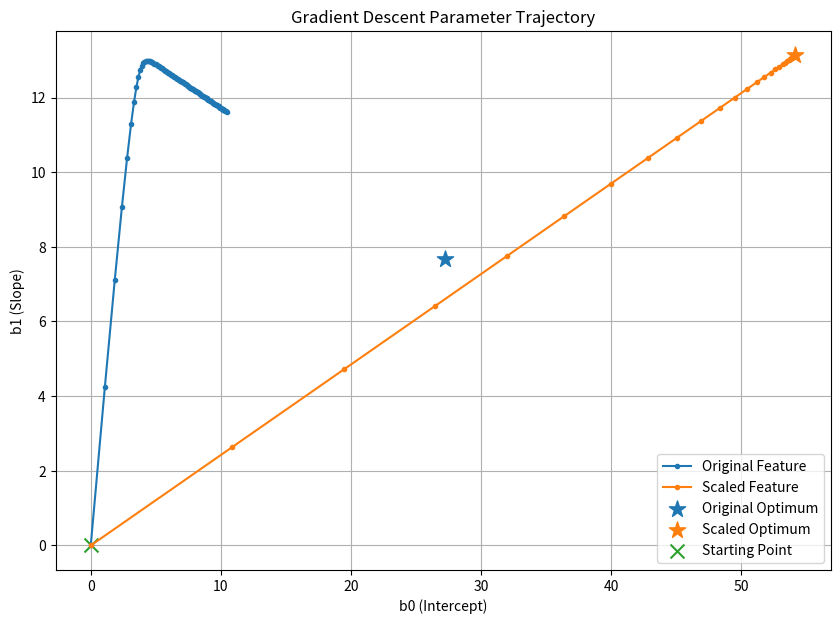
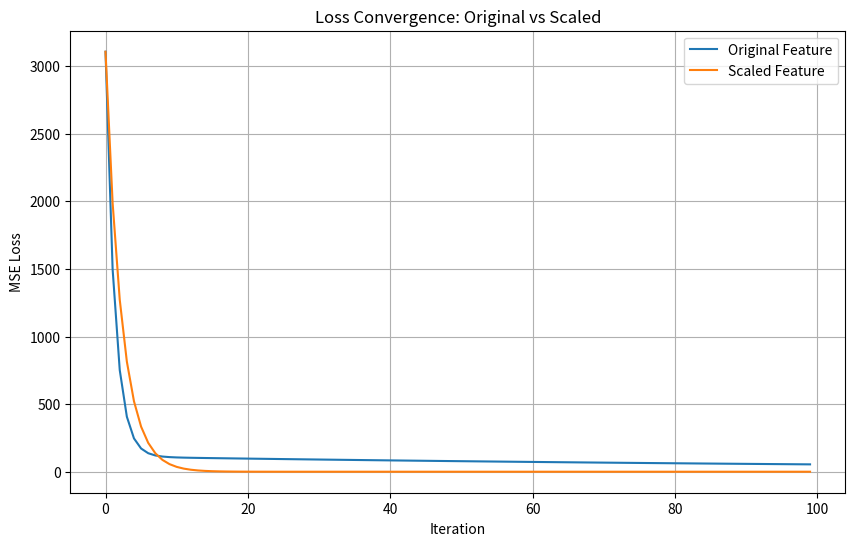

The script that saved these images, in order:
import numpy as np
import matplotlib.pyplot as plt


# ============================================================
# PARAMETER TRAJECTORY:
# ORIGINAL vs SCALED FEATURES
# ============================================================

X = np.array([1, 2, 3, 4, 5, 6], dtype=float)
y = np.array([35, 42, 51, 58, 66, 73], dtype=float)

n = len(X)


# ============================================================
# 1. Feature scaling
# ============================================================

mean_X = np.mean(X)
std_X = np.std(X)

X_scaled = (X - mean_X) / std_X


# ============================================================
# 2. Gradient Descent
# ============================================================

def gradient_descent(X, y, alpha, iterations):

    b0 = 0.0
    b1 = 0.0

    b0_history = []
    b1_history = []
    losses = []

    for i in range(iterations):

        # Prediction
        y_pred = b0 + b1 * X

        # Error
        error = y_pred - y

        # MSE
        mse = np.mean(error ** 2)

        # Store current point
        b0_history.append(b0)
        b1_history.append(b1)
        losses.append(mse)

        # Gradients
        db0 = (2 / n) * np.sum(error)
        db1 = (2 / n) * np.sum(error * X)

        # Update
        b0 = b0 - alpha * db0
        b1 = b1 - alpha * db1

    return (
        np.array(b0_history),
        np.array(b1_history),
        np.array(losses),
        b0,
        b1
    )


# ============================================================
# 3. Run gradient descent
# ============================================================

iterations = 100

# Original feature
b0_orig, b1_orig, loss_orig, final_b0_orig, final_b1_orig = \
    gradient_descent(
        X,
        y,
        alpha=0.01,
        iterations=iterations
    )


# Scaled feature
b0_scaled, b1_scaled, loss_scaled, final_b0_scaled, final_b1_scaled = \
    gradient_descent(
        X_scaled,
        y,
        alpha=0.1,
        iterations=iterations
    )


# ============================================================
# 4. Print results
# ============================================================

print("=" * 60)
print("PARAMETER TRAJECTORY")
print("=" * 60)

print("\nOriginal feature:")
print(f"Final b0 = {final_b0_orig:.6f}")
print(f"Final b1 = {final_b1_orig:.6f}")
print(f"Final MSE = {loss_orig[-1]:.6f}")

print("\nScaled feature:")
print(f"Final b0 = {final_b0_scaled:.6f}")
print(f"Final b1 = {final_b1_scaled:.6f}")
print(f"Final MSE = {loss_scaled[-1]:.6f}")


# ============================================================
# 5. Find optimal parameters analytically
# ============================================================

X_matrix = np.column_stack((np.ones(n), X))

theta_original = np.linalg.inv(
    X_matrix.T @ X_matrix
) @ X_matrix.T @ y

X_scaled_matrix = np.column_stack(
    (np.ones(n), X_scaled)
)

theta_scaled = np.linalg.inv(
    X_scaled_matrix.T @ X_scaled_matrix
) @ X_scaled_matrix.T @ y


print("\n" + "=" * 60)
print("ANALYTICAL OPTIMUM")
print("=" * 60)

print("\nOriginal:")
print(f"b0* = {theta_original[0]:.6f}")
print(f"b1* = {theta_original[1]:.6f}")

print("\nScaled:")
print(f"b0* = {theta_scaled[0]:.6f}")
print(f"b1* = {theta_scaled[1]:.6f}")


# ============================================================
# 6. Parameter trajectory
# ============================================================

plt.figure(figsize=(10, 7))

plt.plot(
    b0_orig,
    b1_orig,
    marker="o",
    markersize=3,
    label="Original Feature"
)

plt.plot(
    b0_scaled,
    b1_scaled,
    marker="o",
    markersize=3,
    label="Scaled Feature"
)


# Original optimum
plt.scatter(
    theta_original[0],
    theta_original[1],
    s=150,
    marker="*",
    label="Original Optimum"
)


# Scaled optimum
plt.scatter(
    theta_scaled[0],
    theta_scaled[1],
    s=150,
    marker="*",
    label="Scaled Optimum"
)


# Starting point
plt.scatter(
    0,
    0,
    s=100,
    marker="x",
    label="Starting Point"
)


plt.xlabel("b0 (Intercept)")
plt.ylabel("b1 (Slope)")

plt.title(
    "Gradient Descent Parameter Trajectory"
)

plt.legend()
plt.grid(True)

plt.show()


# ============================================================
# 7. Loss comparison
# ============================================================

plt.figure(figsize=(10, 6))

plt.plot(
    loss_orig,
    label="Original Feature"
)

plt.plot(
    loss_scaled,
    label="Scaled Feature"
)

plt.xlabel("Iteration")
plt.ylabel("MSE Loss")

plt.title(
    "Loss Convergence: Original vs Scaled"
)

plt.legend()
plt.grid(True)

plt.show()
